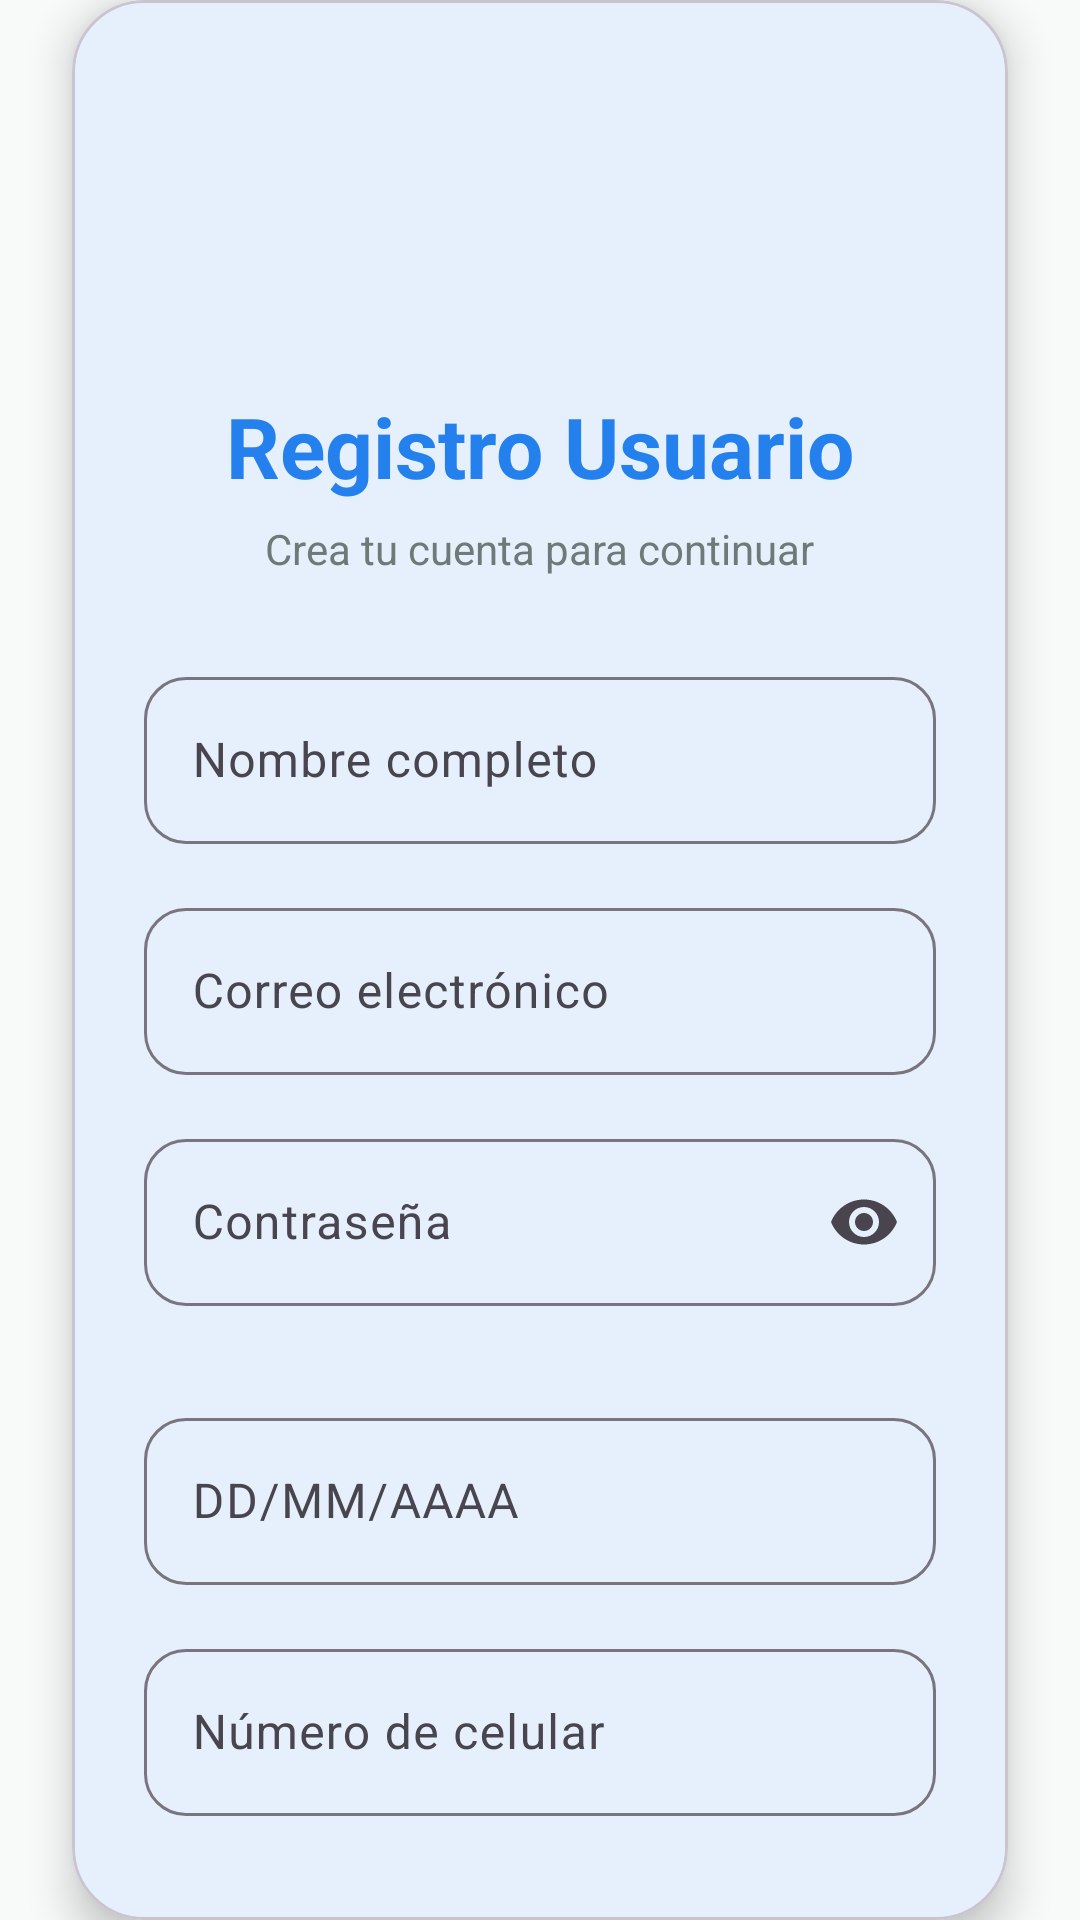

Write the Android layout XML for this screen, with the resource values it uses.
<!-- AndroidManifest.xml: application theme Theme.ProyectoApp_moviles -->
<!-- res/layout/registro_form.xml -->
<?xml version="1.0" encoding="utf-8"?>
<androidx.constraintlayout.widget.ConstraintLayout
    xmlns:android="http://schemas.android.com/apk/res/android"
    xmlns:app="http://schemas.android.com/apk/res-auto"
    android:layout_width="match_parent"
    android:layout_height="match_parent"
    android:background="@color/background">

    <com.google.android.material.card.MaterialCardView
        android:layout_width="0dp"
        android:layout_height="wrap_content"
        android:layout_margin="24dp"
        app:cardCornerRadius="24dp"
        app:cardElevation="8dp"
        app:layout_constraintTop_toTopOf="parent"
        app:layout_constraintBottom_toBottomOf="parent"
        app:layout_constraintStart_toStartOf="parent"
        app:layout_constraintEnd_toEndOf="parent">

        <LinearLayout
            android:layout_width="match_parent"
            android:layout_height="wrap_content"
            android:orientation="vertical"
            android:padding="24dp">

            <ImageView
                android:layout_width="90dp"
                android:layout_height="90dp"
                android:layout_gravity="center"
                android:src="@drawable/pet_icon"
                android:contentDescription="logo" />

            <TextView
                android:id="@+id/titulo"
                android:layout_width="wrap_content"
                android:layout_height="wrap_content"
                android:layout_gravity="center"
                android:layout_marginTop="16dp"
                android:text="Registro Usuario"
                android:textColor="@color/primary"
                android:textSize="28sp"
                android:textStyle="bold" />

            <TextView
                android:layout_width="wrap_content"
                android:layout_height="wrap_content"
                android:layout_gravity="center"
                android:layout_marginTop="6dp"
                android:text="Crea tu cuenta para continuar"
                android:textColor="@color/gray"
                android:textSize="14sp" />

            
            <com.google.android.material.textfield.TextInputLayout
                android:layout_width="match_parent"
                android:layout_height="wrap_content"
                android:layout_marginTop="28dp"
                app:boxCornerRadiusBottomEnd="14dp"
                app:boxCornerRadiusBottomStart="14dp"
                app:boxCornerRadiusTopEnd="14dp"
                app:boxCornerRadiusTopStart="14dp">

                <com.google.android.material.textfield.TextInputEditText
                    android:id="@+id/nombre_registro"
                    android:layout_width="match_parent"
                    android:layout_height="wrap_content"
                    android:hint="Nombre completo"
                    android:inputType="textPersonName"/>
            </com.google.android.material.textfield.TextInputLayout>

            
            <com.google.android.material.textfield.TextInputLayout
                android:layout_width="match_parent"
                android:layout_height="wrap_content"
                android:layout_marginTop="16dp"
                app:boxCornerRadiusBottomEnd="14dp"
                app:boxCornerRadiusBottomStart="14dp"
                app:boxCornerRadiusTopEnd="14dp"
                app:boxCornerRadiusTopStart="14dp">

                <com.google.android.material.textfield.TextInputEditText
                    android:id="@+id/correo_electronico"
                    android:layout_width="match_parent"
                    android:layout_height="wrap_content"
                    android:hint="Correo electrónico"
                    android:inputType="textEmailAddress"/>
            </com.google.android.material.textfield.TextInputLayout>

            
            <com.google.android.material.textfield.TextInputLayout
                android:layout_width="match_parent"
                android:layout_height="wrap_content"
                android:layout_marginTop="16dp"
                app:endIconMode="password_toggle"
                app:boxCornerRadiusBottomEnd="14dp"
                app:boxCornerRadiusBottomStart="14dp"
                app:boxCornerRadiusTopEnd="14dp"
                app:boxCornerRadiusTopStart="14dp">

                <com.google.android.material.textfield.TextInputEditText
                    android:id="@+id/contrasena"
                    android:layout_width="match_parent"
                    android:layout_height="wrap_content"
                    android:hint="Contraseña"
                    android:inputType="textPassword"/>
            </com.google.android.material.textfield.TextInputLayout>

            
            <com.google.android.material.textfield.TextInputLayout
                android:layout_width="match_parent"
                android:layout_height="wrap_content"
                android:layout_marginTop="16dp"
                app:boxCornerRadiusBottomEnd="14dp"
                app:boxCornerRadiusBottomStart="14dp"
                app:boxCornerRadiusTopEnd="14dp"
                app:boxCornerRadiusTopStart="14dp">

                <com.google.android.material.textfield.TextInputLayout
                    android:layout_width="match_parent"
                    android:layout_height="wrap_content"
                    android:layout_marginTop="16dp"
                    app:endIconMode="custom"
                    app:boxCornerRadiusBottomEnd="14dp"
                    app:boxCornerRadiusBottomStart="14dp"
                    app:boxCornerRadiusTopEnd="14dp"
                    app:boxCornerRadiusTopStart="14dp">

                    <com.google.android.material.textfield.TextInputEditText
                        android:id="@+id/fecha_nacimiento"
                        android:layout_width="match_parent"
                        android:layout_height="wrap_content"
                        android:hint="DD/MM/AAAA"
                        android:focusable="false"
                        android:clickable="true"
                        android:inputType="date"/>
                </com.google.android.material.textfield.TextInputLayout>

            </com.google.android.material.textfield.TextInputLayout>

            
            <com.google.android.material.textfield.TextInputLayout
                android:layout_width="match_parent"
                android:layout_height="wrap_content"
                android:layout_marginTop="16dp"
                app:boxCornerRadiusBottomEnd="14dp"
                app:boxCornerRadiusBottomStart="14dp"
                app:boxCornerRadiusTopEnd="14dp"
                app:boxCornerRadiusTopStart="14dp">

                <com.google.android.material.textfield.TextInputEditText
                    android:id="@+id/numero_celular"
                    android:layout_width="match_parent"
                    android:layout_height="wrap_content"
                    android:hint="Número de celular"
                    android:inputType="phone"/>
            </com.google.android.material.textfield.TextInputLayout>

            
            <com.google.android.material.button.MaterialButton
                android:id="@+id/Registrar"
                android:layout_width="match_parent"
                android:layout_height="56dp"
                android:layout_marginTop="28dp"
                android:text="Registrar Usuario"
                android:textAllCaps="false"
                android:textSize="16sp"
                android:textStyle="bold"
                app:cornerRadius="16dp"
                android:backgroundTint="@color/primary"
                android:textColor="@android:color/white"/>

        </LinearLayout>

    </com.google.android.material.card.MaterialCardView>

</androidx.constraintlayout.widget.ConstraintLayout>
<!-- resources referenced by this layout -->
<resources>
  <color name="background">#F8FAFA</color>
  <color name="gray">#6D7A77</color>
  <color name="primary">#2480ED</color>
  <style name="Theme.ProyectoApp_moviles" parent="Base.Theme.ProyectoApp_moviles" />
  <style name="Base.Theme.ProyectoApp_moviles" parent="Theme.Material3.DayNight.NoActionBar">
  
          <item name="colorPrimary">@color/azul_pastel</item>
          <item name="colorOnPrimary">@color/white</item>
  
          <item name="colorSecondary">@color/color_final</item>
          <item name="colorOnSecondary">@color/black</item>
  
          <item name="android:windowBackground">@color/background</item>
          <item name="colorSurface">@color/white</item>
  
          <item name="colorPrimaryContainer">@color/pastel_celeste</item>
          <item name="colorSecondaryContainer">@color/pastel_rosa_claro</item>
  
          <item name="android:textColorSecondary">@color/gray</item>
  
      </style>
  <color name="azul_pastel">#2480ED</color>
  <color name="white">#FFFFFFFF</color>
  <color name="color_final">#FFC0D4</color>
  <color name="black">#FF000000</color>
  <color name="pastel_celeste">#E8F0FF</color>
  <color name="pastel_rosa_claro">#FFF5F0</color>
</resources>
